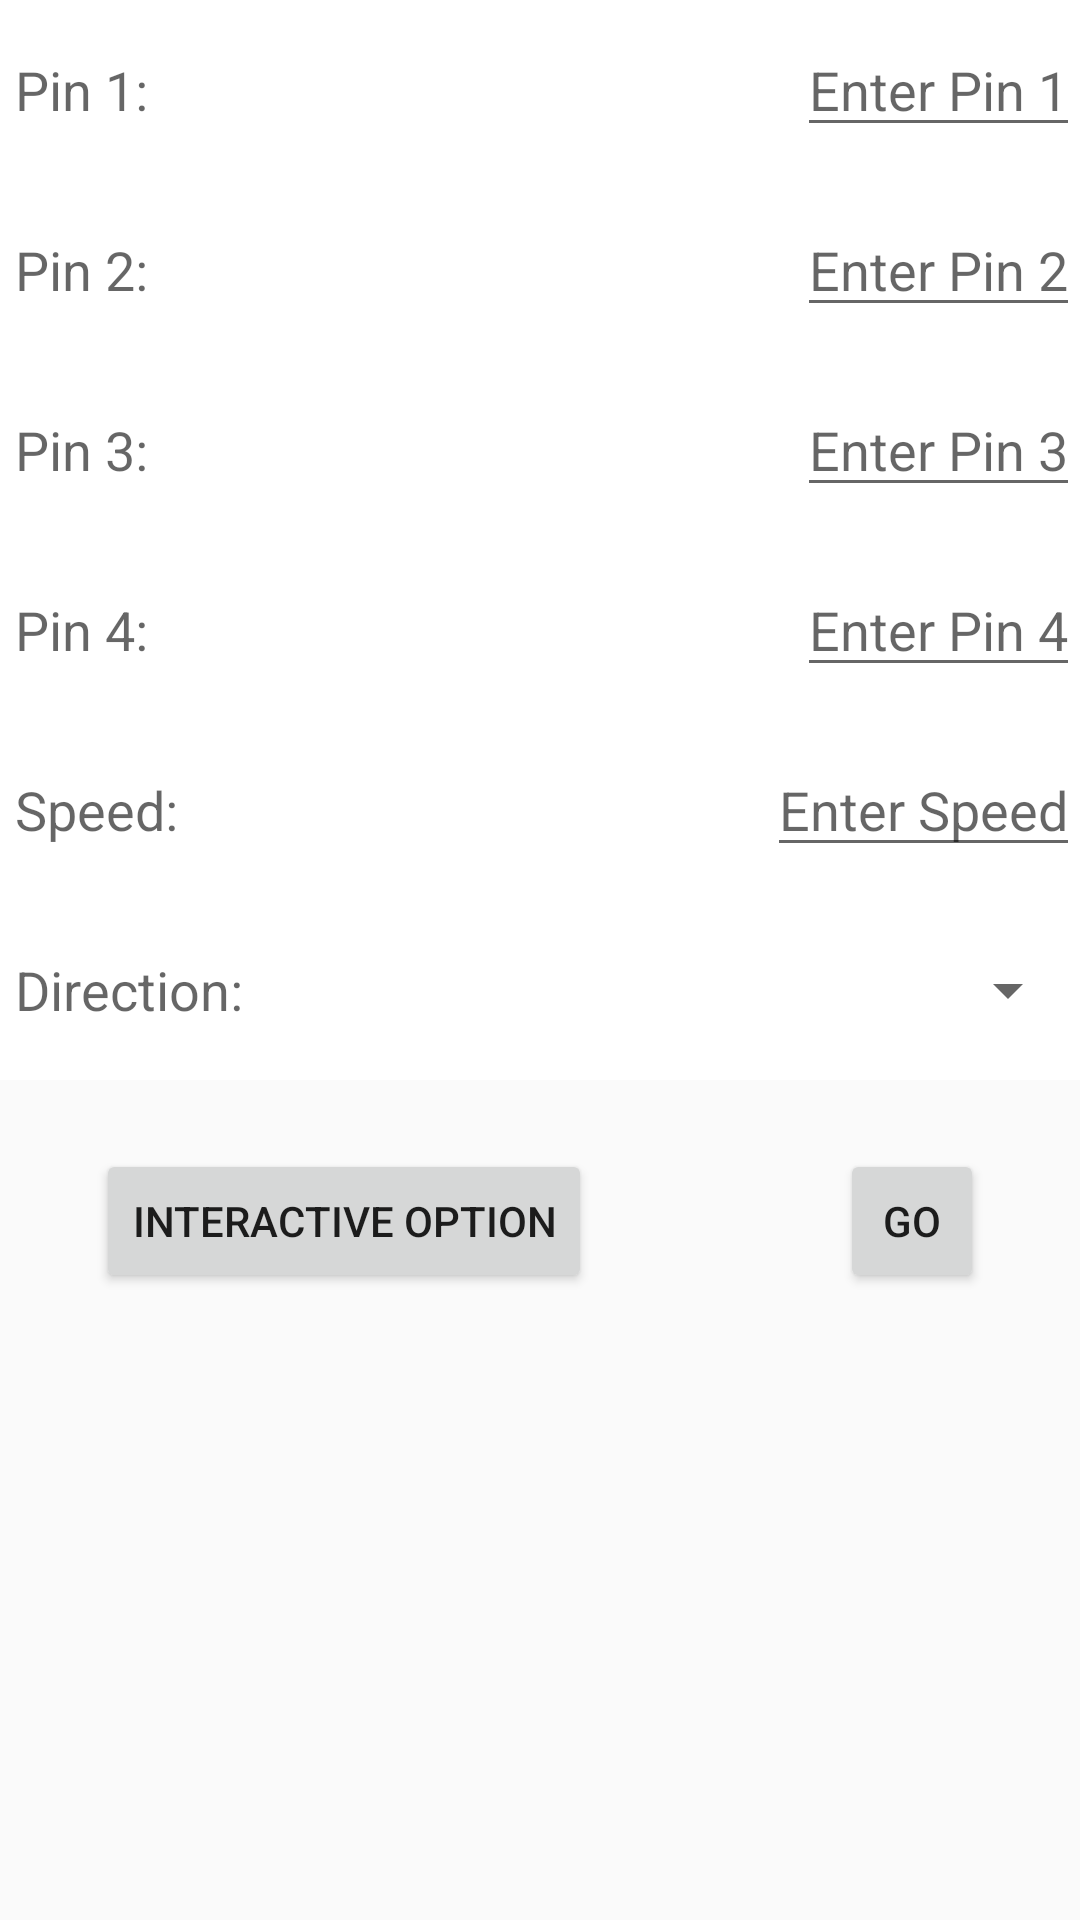

Reconstruct the res/layout file that produces this screen, plus the resources it refers to.
<!-- AndroidManifest.xml: application theme AppTheme -->
<!-- res/layout/stepper_motor.xml -->
<?xml version="1.0" encoding="utf-8"?>
<RelativeLayout xmlns:android="http://schemas.android.com/apk/res/android"
    xmlns:tools="http://schemas.android.com/tools"
    android:id="@+id/RelativeLayout1"
    android:layout_width="match_parent"
    android:layout_height="match_parent"
    android:orientation="vertical" >

    <RelativeLayout
        android:id="@+id/motorrow1"
        android:layout_width="400dp"
        android:layout_height="60dp"
        android:layout_alignParentLeft="true"
        android:layout_alignParentTop="true"
        android:background="@color/white" >

        <TextView
            android:id="@+id/motorpin1description"
            android:layout_width="wrap_content"
            android:layout_height="wrap_content"
            android:layout_alignParentLeft="true"
            android:layout_centerVertical="true"
            android:text="Pin 1:"
            android:padding="5dp"
            android:textAppearance="?android:attr/textAppearanceMedium" />
        
        <EditText
            android:id="@+id/input_motorpin1"
            android:layout_width="wrap_content"
            android:layout_height="wrap_content"
            android:layout_alignBaseline="@+id/motorpin1description"
            android:layout_alignBottom="@+id/motorpin1description"
            android:layout_alignParentRight="true"
            android:hint="Enter Pin 1"
            android:inputType="number"
            android:textAppearance="?android:attr/textAppearanceMedium" />
        
    </RelativeLayout>
    
    <RelativeLayout
        android:id="@+id/motorrow2"
        android:layout_width="400dp"
        android:layout_height="60dp"
        android:layout_alignParentLeft="true"
        android:layout_below="@+id/motorrow1"
        android:background="@color/white" >

        <TextView
            android:id="@+id/motorpin2description"
            android:layout_width="wrap_content"
            android:layout_height="wrap_content"
            android:layout_alignParentLeft="true"
            android:layout_centerVertical="true"
            android:text="Pin 2:"
            android:padding="5dp"
            android:textAppearance="?android:attr/textAppearanceMedium" />
        
        <EditText
            android:id="@+id/input_motorpin2"
            android:layout_width="wrap_content"
            android:layout_height="wrap_content"
            android:layout_alignBaseline="@+id/motorpin2description"
            android:layout_alignBottom="@+id/motorpin2description"
            android:layout_alignParentRight="true"
            android:hint="Enter Pin 2"
            android:inputType="number"
            android:textAppearance="?android:attr/textAppearanceMedium" />
    
    </RelativeLayout>
    
    <RelativeLayout
        android:id="@+id/motorrow3"
        android:layout_width="400dp"
        android:layout_height="60dp"
        android:layout_alignParentLeft="true"
        android:layout_below="@+id/motorrow2"
        android:background="@color/white" >

        <TextView
            android:id="@+id/motorpin3description"
            android:layout_width="wrap_content"
            android:layout_height="wrap_content"
            android:layout_alignParentLeft="true"
            android:layout_centerVertical="true"
            android:text="Pin 3:"
            android:padding="5dp"
            android:textAppearance="?android:attr/textAppearanceMedium" />

        <EditText
            android:id="@+id/input_motorpin3"
            android:layout_width="wrap_content"
            android:layout_height="wrap_content"
            android:layout_alignBaseline="@+id/motorpin3description"
            android:layout_alignBottom="@+id/motorpin3description"
            android:layout_alignParentRight="true"
            android:hint="Enter Pin 3"
            android:inputType="number"
            android:textAppearance="?android:attr/textAppearanceMedium" />
    </RelativeLayout>
    
    <RelativeLayout
        android:id="@+id/motorrow4"
        android:layout_width="400dp"
        android:layout_height="60dp"
        android:layout_alignParentLeft="true"
        android:layout_below="@+id/motorrow3"
        android:background="@color/white" >

        <TextView
            android:id="@+id/motorpin4description"
            android:layout_width="wrap_content"
            android:layout_height="wrap_content"
            android:layout_alignParentLeft="true"
            android:layout_centerVertical="true"
            android:text="Pin 4:"
            android:padding="5dp"
            android:textAppearance="?android:attr/textAppearanceMedium" />

        <EditText
            android:id="@+id/input_motorpin4"
            android:layout_width="wrap_content"
            android:layout_height="wrap_content"
            android:layout_alignBaseline="@+id/motorpin4description"
            android:layout_alignBottom="@+id/motorpin4description"
            android:layout_alignParentRight="true"
            android:hint="Enter Pin 4"
            android:inputType="number"
            android:textAppearance="?android:attr/textAppearanceMedium" />
    </RelativeLayout>

    <RelativeLayout
            android:id="@+id/motorrow5"
            android:layout_width="400dp"
            android:layout_height="60dp"
            android:layout_below="@+id/motorrow4"
            android:layout_alignParentLeft="true"
            android:background="@color/white" >

            <TextView
                android:id="@+id/motorrow5description"
                android:layout_width="wrap_content"
                android:layout_height="wrap_content"
                android:layout_alignParentLeft="true"
                android:layout_centerVertical="true"
                android:padding="5dp"
                android:text="Speed:"
                android:textAppearance="?android:attr/textAppearanceMedium" />

            <EditText
                android:id="@+id/input_motorspeed"
                android:layout_width="wrap_content"
                android:layout_height="wrap_content"
                android:layout_alignBaseline="@+id/motorrow5description"
                android:layout_alignBottom="@+id/motorrow5description"
                android:layout_alignParentRight="true"
                android:hint="Enter Speed"
                android:inputType="number"
                android:textAppearance="?android:attr/textAppearanceMedium" >

            </EditText>
        </RelativeLayout>
        
        <RelativeLayout
            android:id="@+id/motorrow6"
            android:layout_width="400dp"
            android:layout_height="60dp"
            android:layout_below="@+id/motorrow5"
            android:layout_alignParentLeft="true"
            android:layout_marginBottom="23dp"
            android:background="@color/white" >

            <TextView
                android:id="@+id/motorrow6description"
                android:layout_width="wrap_content"
                android:layout_height="wrap_content"
                android:layout_alignParentLeft="true"
                android:layout_centerVertical="true"
                android:padding="5dp"
                android:text="Direction:"
                android:textAppearance="?android:attr/textAppearanceMedium" />

            <Spinner
                android:id="@+id/input_motordirection"
                android:layout_width="175dp"
                android:layout_height="200dp"
                android:layout_alignParentRight="true"
                android:layout_alignParentTop="true"
                android:spinnerMode="dropdown"
                tools:listitem="@android:layout/simple_spinner_dropdown_item" />
            
        </RelativeLayout>

        
        <Button
            android:id="@+id/button2"
            style="?android:attr/buttonStyleSmall"
            android:layout_width="wrap_content"
            android:layout_height="wrap_content"
            android:layout_alignParentRight="true"
            android:layout_marginRight="32dp"
            android:layout_below="@+id/motorrow6"
            android:text="Go" />

  		 <Button
            android:id="@+id/button1"
            style="?android:attr/buttonStyleSmall"
            android:layout_width="wrap_content"
            android:layout_height="wrap_content"
            android:layout_below="@+id/motorrow6"
            android:layout_alignParentLeft="true"
            android:layout_marginLeft="32dp"
            android:onClick="goInteractive"
            android:text="Interactive Option" />

</RelativeLayout>


<!-- resources referenced by this layout -->
<resources>
  <color name="white">#FFFFFF</color>
  <style name="AppTheme" parent="AppBaseTheme"> 
      
          
      </style>
  <style name="AppBaseTheme" parent="Theme.AppCompat.Light">
       
      
          
      </style>
</resources>
